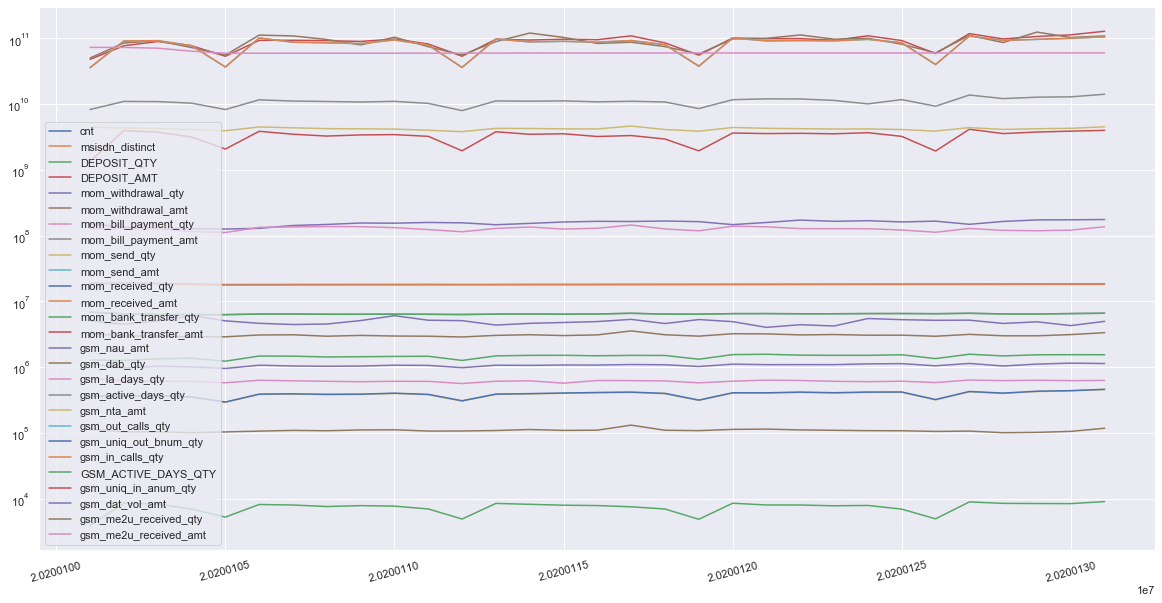

The table this chart was drawn from, first rows:
tbl_dt, cnt, msisdn_distinct, DEPOSIT_QTY, DEPOSIT_AMT, mom_withdrawal_qty, mom_withdrawal_amt, mom_bill_payment_qty, mom_bill_payment_amt, mom_send_qty, mom_send_amt, mom_received_qty, mom_received_amt, mom_bank_transfer_qty, mom_bank_transfer_amt, gsm_nau_amt, gsm_dab_qty, gsm_la_days_qty, gsm_active_days_qty, gsm_nta_amt, gsm_out_calls_qty, gsm_uniq_out_bnum_qty, gsm_in_calls_qty, GSM_ACTIVE_DAYS_QTY
20200101, 18836477, 18614131, 1278099, 48060752086, 1124961, 50284637846, 663193, 8284324264, 358788, 35754998710, 361708, 36014951279, 3895, 1348111669, 5081131, 3256638, 72932346950, 6837996, 4484958454, , , , 6837996
20200102, 18842335, 18626679, 1260722, 77328857056, 968996, 85175290802, 619931, 10996115139, 357620, 90921387285, 361629, 91439766519, 8518, 3953966141, 4485214, 2958137, 72938859026, 6465265, 4302439300, , , , 6465265
20200103, 18716675, 18502516, 1336370, 89524627711, 1028513, 92096701907, 607290, 10918907415, 365982, 92120097970, 370305, 92348337212, 8217, 3746695224, 5019776, 2959815, 70894299507, 6302205, 4262369175, , , , 6302205
20200104, 18252310, 18037616, 1359509, 77190086737, 1004688, 72617567069, 606501, 10344288652, 347143, 77334712156, 351297, 77704206764, 6912, 3161828021, 6046086, 2887123, 63812038696, 6273377, 4087092144, , , , 6273377
20200105, 17969931, 17755966, 1229569, 53475505438, 952613, 55686050000, 576292, 8267492036, 290791, 36519104542, 293737, 36847999382, 5218, 2071974646, 5047896, 2884097, 59488887445, 6275997, 3936032117, , , , 6275997
20200106, 17995332, 17772638, 1470772, 93310553920, 1067201, 112163584865, 629956, 11634779103, 383933, 101166905900, 387561, 101581982747, 8115, 3858767339, 4627337, 3076545, 59496777100, 6397546, 4492490152, , , , 6397546
20200107, 18017721, 17789951, 1464279, 93560827442, 1038067, 109042159599, 617766, 11129415482, 387083, 87302801764, 391859, 87774060679, 7967, 3484277325, 4436134, 3096920, 59515572520, 6404370, 4361607613, , , , 6404370
20200108, 18033360, 17805714, 1424371, 92321623304, 1027631, 96202589079, 606726, 10964565790, 380782, 85478203662, 384851, 85869549430, 7556, 3266778796, 4513774, 2946998, 59527511330, 6355217, 4240090788, , , , 6355217
20200109, 18036970, 17822028, 1436169, 89867558879, 1035289, 79537474103, 598492, 10770130883, 383308, 83177314801, 387021, 83597476367, 7792, 3400053628, 5094628, 3029443, 59546251440, 6350496, 4209773164, , , , 6350496
20200110, 18047669, 17837293, 1450466, 97569050194, 1067994, 104141104212, 606834, 11021942772, 396250, 94830089781, 400397, 94883174767, 7662, 3436076311, 6046531, 2965168, 59559129453, 6372220, 4167888956, , , , 6372220
20200111, 18066273, 17850251, 1460287, 82205569814, 1060163, 74768462489, 605929, 10261487976, 379607, 78728432563, 384223, 79188536368, 6935, 3236065330, 5157534, 2945721, 59678723767, 6347329, 4004383785, , , , 6347329
20200112, 18015506, 17860333, 1260523, 53472591862, 978329, 55915934152, 561780, 7968610082, 304334, 36009031615, 306888, 36277637339, 4875, 1950311207, 5084856, 2868078, 59635768371, 6297536, 3814640951, , , , 6297536
20200113, 18038746, 17876085, 1480360, 96941673977, 1067515, 89336935782, 608191, 11185361570, 384373, 97541066819, 387901, 97991247242, 8433, 3797994014, 4351025, 3034062, 59774575844, 6387181, 4275982355, , , , 6387181
20200114, 18054572, 17891650, 1506615, 94397628682, 1061592, 120528812754, 617505, 11074791155, 390556, 88348056554, 394315, 88743521330, 8161, 3475410587, 4624384, 3103780, 59875916708, 6420245, 4261427410, , , , 6420245
20200115, 18062759, 17905332, 1509859, 97185021179, 1074898, 103527026268, 569162, 11203632382, 399209, 89958276298, 402708, 90441506801, 7914, 3540440501, 4761628, 3013021, 59920451978, 6375153, 4203164575, , , , 6375153
20200116, 18080230, 17922154, 1484397, 95621300441, 1072849, 83825456641, 624247, 10825674607, 406644, 87298624324, 410394, 87822716354, 7813, 3216524374, 4921118, 3085620, 59951904167, 6420169, 4189718729, , , , 6420169
20200117, 18102880, 17937265, 1505778, 109131104067, 1093816, 87447303311, 621920, 11057204139, 411436, 92279816146, 415606, 92811761691, 7489, 3325570382, 5315479, 3546327, 59980886576, 6577106, 4643662648, , , , 6577106
20200118, 18107668, 17951530, 1500585, 85422089464, 1083196, 75030062245, 614877, 10780397100, 393521, 80035917732, 397638, 80501791125, 6927, 2944912619, 4592749, 3098651, 60017544556, 6391885, 4102809470, , , , 6391885
20200119, 18112490, 17961706, 1315587, 55552268683, 1019480, 57855672882, 575453, 8547998497, 311564, 37629112697, 314251, 37915719357, 4831, 1946628076, 5279654, 2952810, 60001366796, 6373251, 3873971314, , , , 6373251
20200120, 18136295, 17977870, 1546978, 101607981677, 1107337, 98006313036, 609654, 11679504543, 402740, 101080933482, 406274, 101374039759, 8483, 3633547049, 4905251, 3212767, 60047629591, 6499345, 4412308120, , , , 6499345
20200121, 18153802, 17994042, 1565081, 98892810174, 1087772, 100170928560, 632713, 12026353075, 401925, 91438391882, 405945, 91957203011, 7982, 3562495936, 4015498, 3196679, 60056240402, 6508179, 4283702985, , , , 6508179
20200122, 18166100, 18009727, 1518176, 99228954269, 1088304, 112788144879, 624462, 11983341055, 411492, 92557982348, 415650, 92961607405, 7966, 3595953222, 4409374, 3083064, 60048298703, 6467448, 4231228821, , , , 6467448
20200123, 18187762, 18025116, 1507399, 93518681838, 1087962, 97200202702, 607322, 11385695918, 403010, 91558163895, 407255, 92066397528, 7752, 3535728241, 4211338, 3123904, 60054152521, 6469486, 4178573607, , , , 6469486
20200124, 18201835, 18040019, 1507626, 109602210041, 1117661, 100241653890, 599209, 10087359758, 412184, 96452740680, 416267, 96912655214, 7846, 3676038854, 5473606, 3050098, 60048696572, 6512063, 4190291966, , , , 6512063
20200125, 18217635, 18054414, 1537708, 92748423752, 1127377, 81561769816, 609297, 11726018020, 413130, 85527307047, 417402, 86031122567, 6901, 3231491930, 5261546, 3056732, 60047346172, 6523467, 4108761127, , , , 6523467
20200126, 18219535, 18059975, 1344502, 58776741695, 1044742, 60201339875, 580447, 9296637384, 317146, 39835895335, 320231, 40183394442, 4909, 1934002366, 5143988, 2941967, 59971545313, 6483015, 3886680228, , , , 6483015
20200127, 18246638, 18077828, 1567695, 118247859172, 1135592, 111061100996, 634899, 13755729092, 421084, 108265360056, 424763, 108657487387, 8879, 4146851004, 5169114, 3143738, 60037255926, 6573664, 4392932700, , , , 6573664
20200128, 18260067, 18094161, 1476772, 98046858313, 1038033, 86512060672, 621645, 12140862741, 397674, 92789319201, 401539, 93374421558, 8437, 3562594563, 4605850, 2989182, 60062618263, 6435193, 4122567128, , , , 6435193
20200129, 18275346, 18109774, 1536777, 106887671442, 1109177, 124752279213, 629757, 12754730455, 424500, 96422055559, 428942, 96897593893, 8395, 3763856122, 4874973, 2989058, 60090989648, 6413818, 4217906796, , , , 6413818
20200130, 18292435, 18124986, 1543117, 113405044014, 1146949, 103351107934, 621104, 12910224550, 433866, 100179904035, 437883, 100711595114, 8363, 3879808454, 4275829, 3117399, 60096152280, 6512500, 4290150120, , , , 6512500
20200131, 18314994, 18138841, 1539043, 128369187303, 1131568, 109018431723, 625443, 14145340966, 453680, 105080798759, 458940, 105829640454, 8985, 3988640343, 4959177, 3335300, 60107982797, 6585859, 4523310504, , , , 6585859
